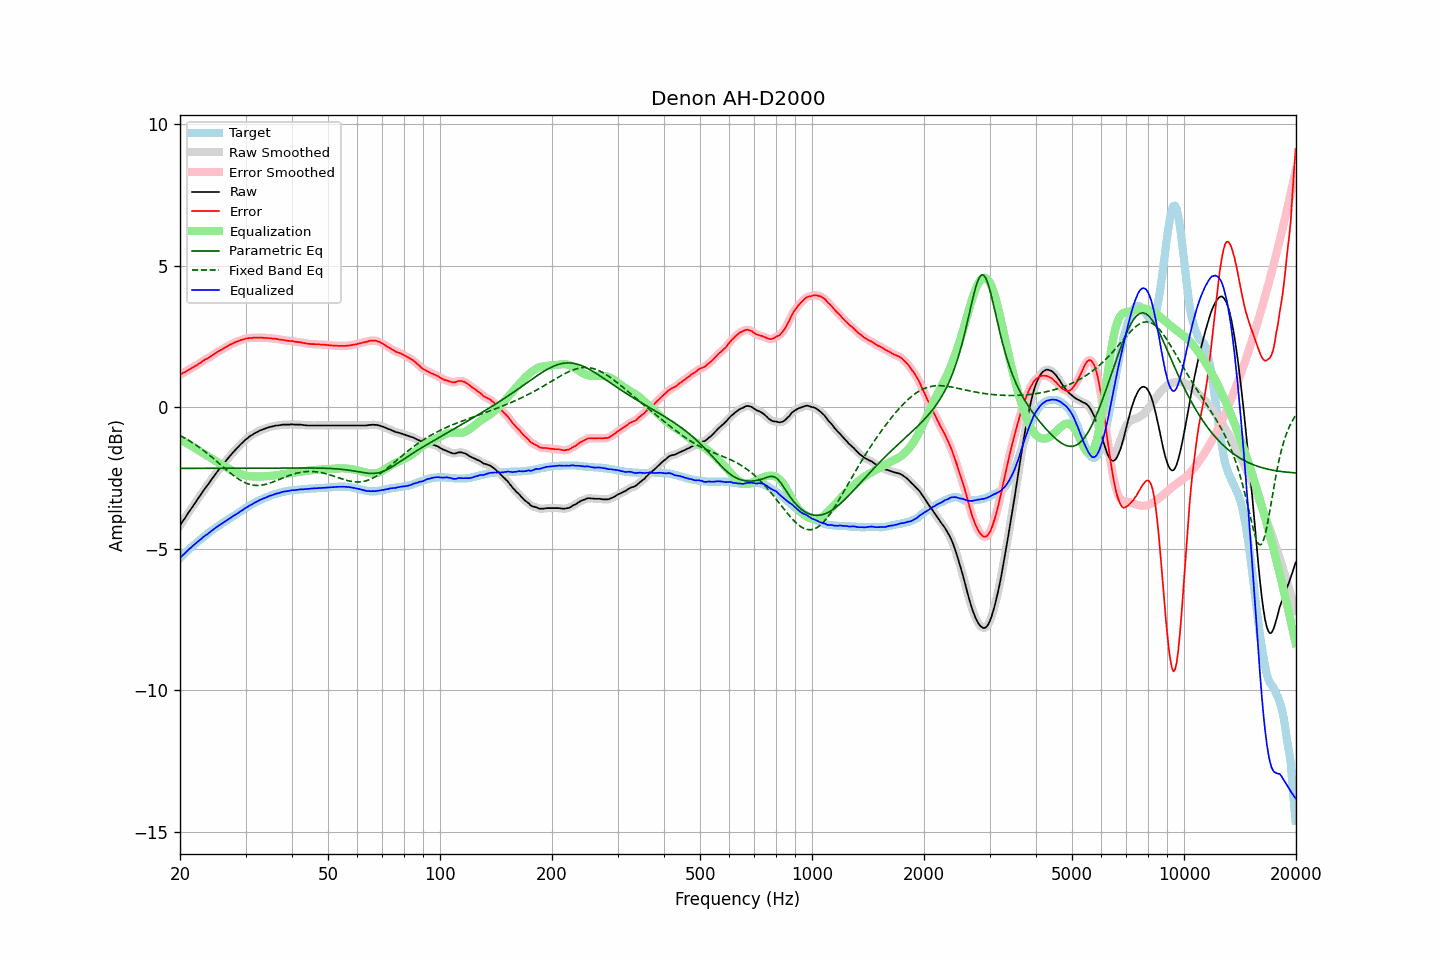

Source data for this figure (header and first rows):
frequency, raw, error, smoothed, error_smoothed, equalization, parametric_eq, fixed_band_eq, equalized_raw, equalized_smoothed, target
20.00, -4.19, 1.14, -4.19, 1.14, -1.15, -2.17, -1.00, -5.34, -5.33, -5.33
20.20, -4.10, 1.17, -4.10, 1.18, -1.18, -2.17, -1.03, -5.28, -5.28, -5.27
20.40, -4.01, 1.21, -4.01, 1.21, -1.21, -2.17, -1.06, -5.21, -5.22, -5.22
20.61, -3.93, 1.23, -3.92, 1.24, -1.24, -2.17, -1.09, -5.17, -5.16, -5.16
20.81, -3.84, 1.27, -3.84, 1.27, -1.27, -2.17, -1.13, -5.11, -5.11, -5.11
21.02, -3.75, 1.30, -3.75, 1.30, -1.30, -2.17, -1.16, -5.05, -5.05, -5.05
21.23, -3.67, 1.33, -3.67, 1.34, -1.33, -2.16, -1.19, -5.00, -5.00, -5.00
21.44, -3.59, 1.36, -3.58, 1.37, -1.37, -2.16, -1.23, -4.95, -4.95, -4.95
21.66, -3.50, 1.40, -3.50, 1.40, -1.40, -2.16, -1.27, -4.90, -4.90, -4.90
21.87, -3.42, 1.43, -3.42, 1.43, -1.43, -2.16, -1.30, -4.85, -4.85, -4.85
22.09, -3.34, 1.46, -3.33, 1.47, -1.47, -2.16, -1.34, -4.81, -4.80, -4.80
22.31, -3.25, 1.50, -3.25, 1.50, -1.51, -2.16, -1.38, -4.75, -4.76, -4.75
22.54, -3.17, 1.54, -3.17, 1.54, -1.54, -2.16, -1.42, -4.71, -4.71, -4.71
22.76, -3.09, 1.57, -3.08, 1.58, -1.58, -2.16, -1.46, -4.67, -4.66, -4.66
22.99, -3.00, 1.62, -3.00, 1.62, -1.61, -2.16, -1.50, -4.61, -4.62, -4.62
23.22, -2.92, 1.65, -2.92, 1.65, -1.65, -2.16, -1.55, -4.57, -4.57, -4.57
23.45, -2.84, 1.69, -2.84, 1.69, -1.69, -2.16, -1.59, -4.52, -4.53, -4.53
23.69, -2.77, 1.71, -2.77, 1.72, -1.72, -2.16, -1.64, -4.49, -4.49, -4.48
23.92, -2.69, 1.75, -2.69, 1.75, -1.76, -2.16, -1.68, -4.44, -4.44, -4.44
24.16, -2.61, 1.78, -2.61, 1.79, -1.79, -2.16, -1.73, -4.40, -4.40, -4.39
24.40, -2.53, 1.82, -2.53, 1.83, -1.83, -2.16, -1.78, -4.35, -4.35, -4.35
24.65, -2.45, 1.86, -2.45, 1.86, -1.86, -2.16, -1.83, -4.31, -4.31, -4.31
24.89, -2.37, 1.90, -2.37, 1.90, -1.90, -2.16, -1.87, -4.27, -4.27, -4.27
25.14, -2.30, 1.93, -2.29, 1.94, -1.93, -2.16, -1.92, -4.23, -4.23, -4.23
25.39, -2.22, 1.97, -2.22, 1.97, -1.97, -2.16, -1.97, -4.19, -4.19, -4.19
25.65, -2.15, 2.00, -2.15, 2.00, -2.00, -2.16, -2.02, -4.15, -4.15, -4.15
25.91, -2.08, 2.03, -2.08, 2.04, -2.04, -2.16, -2.07, -4.12, -4.12, -4.11
26.16, -2.01, 2.06, -2.01, 2.07, -2.07, -2.16, -2.12, -4.08, -4.08, -4.07
26.43, -1.94, 2.10, -1.94, 2.10, -2.10, -2.16, -2.17, -4.04, -4.04, -4.04
26.69, -1.87, 2.13, -1.87, 2.13, -2.13, -2.16, -2.22, -4.00, -4.00, -4.00
26.96, -1.80, 2.16, -1.80, 2.17, -2.17, -2.16, -2.27, -3.97, -3.97, -3.96
27.23, -1.73, 2.20, -1.73, 2.20, -2.20, -2.16, -2.31, -3.93, -3.93, -3.93
27.50, -1.67, 2.22, -1.66, 2.23, -2.23, -2.16, -2.36, -3.89, -3.89, -3.89
27.77, -1.60, 2.25, -1.60, 2.26, -2.25, -2.16, -2.40, -3.85, -3.85, -3.85
28.05, -1.54, 2.28, -1.54, 2.28, -2.28, -2.16, -2.45, -3.82, -3.82, -3.82
28.33, -1.48, 2.30, -1.48, 2.30, -2.30, -2.16, -2.49, -3.78, -3.78, -3.78
28.62, -1.42, 2.32, -1.42, 2.33, -2.33, -2.16, -2.53, -3.75, -3.75, -3.74
28.90, -1.36, 2.34, -1.36, 2.35, -2.35, -2.16, -2.56, -3.71, -3.71, -3.70
29.19, -1.30, 2.37, -1.30, 2.37, -2.37, -2.16, -2.60, -3.67, -3.67, -3.67
29.48, -1.25, 2.38, -1.24, 2.39, -2.39, -2.16, -2.63, -3.63, -3.63, -3.63
29.78, -1.19, 2.40, -1.19, 2.40, -2.40, -2.16, -2.66, -3.59, -3.59, -3.59
30.08, -1.14, 2.42, -1.14, 2.42, -2.42, -2.16, -2.68, -3.56, -3.56, -3.56
30.38, -1.10, 2.42, -1.09, 2.43, -2.43, -2.16, -2.71, -3.53, -3.52, -3.52
30.68, -1.05, 2.44, -1.05, 2.44, -2.44, -2.16, -2.72, -3.49, -3.49, -3.49
30.99, -1.01, 2.44, -1.01, 2.44, -2.44, -2.16, -2.74, -3.45, -3.46, -3.45
31.30, -0.98, 2.44, -0.97, 2.45, -2.45, -2.16, -2.75, -3.43, -3.42, -3.42
31.61, -0.94, 2.45, -0.94, 2.45, -2.45, -2.16, -2.76, -3.39, -3.39, -3.39
31.93, -0.91, 2.45, -0.91, 2.45, -2.45, -2.16, -2.77, -3.36, -3.36, -3.36
32.24, -0.88, 2.45, -0.88, 2.45, -2.45, -2.16, -2.77, -3.33, -3.33, -3.33
32.57, -0.85, 2.45, -0.85, 2.45, -2.45, -2.16, -2.77, -3.30, -3.30, -3.30
32.89, -0.82, 2.45, -0.82, 2.45, -2.45, -2.16, -2.76, -3.27, -3.27, -3.27
33.22, -0.80, 2.45, -0.80, 2.45, -2.45, -2.16, -2.75, -3.25, -3.25, -3.25
33.55, -0.78, 2.44, -0.78, 2.45, -2.45, -2.16, -2.75, -3.23, -3.23, -3.22
33.89, -0.76, 2.44, -0.76, 2.44, -2.44, -2.16, -2.73, -3.20, -3.20, -3.20
34.23, -0.74, 2.44, -0.74, 2.44, -2.44, -2.15, -2.72, -3.18, -3.18, -3.18
34.57, -0.72, 2.43, -0.72, 2.44, -2.44, -2.15, -2.70, -3.15, -3.15, -3.15
34.92, -0.70, 2.43, -0.70, 2.43, -2.43, -2.15, -2.68, -3.13, -3.13, -3.13
35.27, -0.69, 2.42, -0.69, 2.42, -2.43, -2.15, -2.66, -3.11, -3.11, -3.11
35.62, -0.68, 2.41, -0.67, 2.42, -2.42, -2.15, -2.64, -3.10, -3.09, -3.09
35.97, -0.66, 2.41, -0.66, 2.41, -2.41, -2.15, -2.62, -3.07, -3.07, -3.07
... 635 more rows
